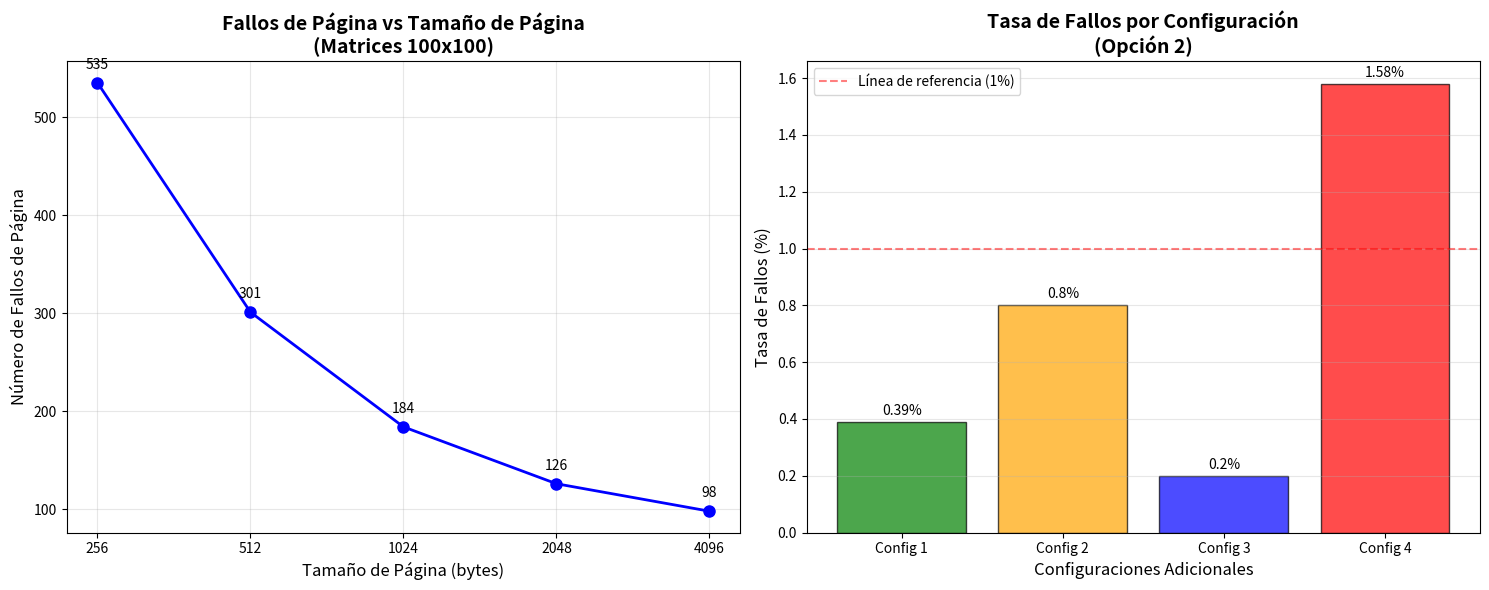

Generate this figure with matplotlib:
#!/usr/bin/env python3
# -*- coding: utf-8 -*-

import matplotlib.pyplot as plt
import numpy as np

# Datos de la gráfica 100x100
tamaños_pagina = [256, 512, 1024, 2048, 4096]
fallos_pagina = [535, 301, 184, 126, 98]

# Datos de las configuraciones adicionales
configuraciones = ['Config 1', 'Config 2', 'Config 3', 'Config 4']
tasa_fallos_config = [0.39, 0.80, 0.20, 1.58]

# Crear figura con subplots
fig, (ax1, ax2) = plt.subplots(1, 2, figsize=(15, 6))

# Gráfica 1: Fallos de página vs Tamaño de página (100x100)
ax1.plot(tamaños_pagina, fallos_pagina, 'bo-', linewidth=2, markersize=8, label='Fallos de página')
ax1.set_xlabel('Tamaño de Página (bytes)', fontsize=12)
ax1.set_ylabel('Número de Fallos de Página', fontsize=12)
ax1.set_title('Fallos de Página vs Tamaño de Página\n(Matrices 100x100)', fontsize=14, fontweight='bold')
ax1.grid(True, alpha=0.3)
ax1.set_xscale('log', base=2)
ax1.set_xticks(tamaños_pagina)
ax1.set_xticklabels([str(x) for x in tamaños_pagina])

# Añadir valores en los puntos
for i, (x, y) in enumerate(zip(tamaños_pagina, fallos_pagina)):
    ax1.annotate(f'{y}', (x, y), textcoords="offset points", xytext=(0,10), ha='center', fontsize=10)

# Gráfica 2: Tasa de fallos por configuración
colors = ['green', 'orange', 'blue', 'red']
bars = ax2.bar(configuraciones, tasa_fallos_config, color=colors, alpha=0.7, edgecolor='black', linewidth=1)
ax2.set_xlabel('Configuraciones Adicionales', fontsize=12)
ax2.set_ylabel('Tasa de Fallos (%)', fontsize=12)
ax2.set_title('Tasa de Fallos por Configuración\n(Opción 2)', fontsize=14, fontweight='bold')
ax2.grid(True, alpha=0.3, axis='y')

# Añadir valores en las barras
for bar, value in zip(bars, tasa_fallos_config):
    height = bar.get_height()
    ax2.annotate(f'{value}%', xy=(bar.get_x() + bar.get_width()/2, height),
                xytext=(0, 3), textcoords="offset points", ha='center', va='bottom', fontsize=10)

# Añadir línea de referencia en 1%
ax2.axhline(y=1.0, color='red', linestyle='--', alpha=0.5, label='Línea de referencia (1%)')
ax2.legend()

# Ajustar layout
plt.tight_layout()

# Guardar la gráfica
plt.savefig('grafica_opcion2.png', dpi=300, bbox_inches='tight')
plt.savefig('grafica_opcion2.pdf', bbox_inches='tight')

# Mostrar la gráfica
plt.show()

print("Gráfica generada y guardada como 'grafica_opcion2.png' y 'grafica_opcion2.pdf'")
print("\n=== ANÁLISIS DE LA GRÁFICA ===")
print("Gráfica 1 (Izquierda):")
print("- Muestra la relación inversa entre tamaño de página y fallos")
print("- Páginas más grandes = menos fallos de página")
print("- Reducción del 81.7% de fallos (535 → 98)")

print("\nGráfica 2 (Derecha):")
print("- Config 3 (2048 bytes) es la más eficiente: 0.20%")
print("- Config 4 (256 bytes) es la menos eficiente: 1.58%")
print("- Config 1 y 2 tienen rendimiento intermedio")
